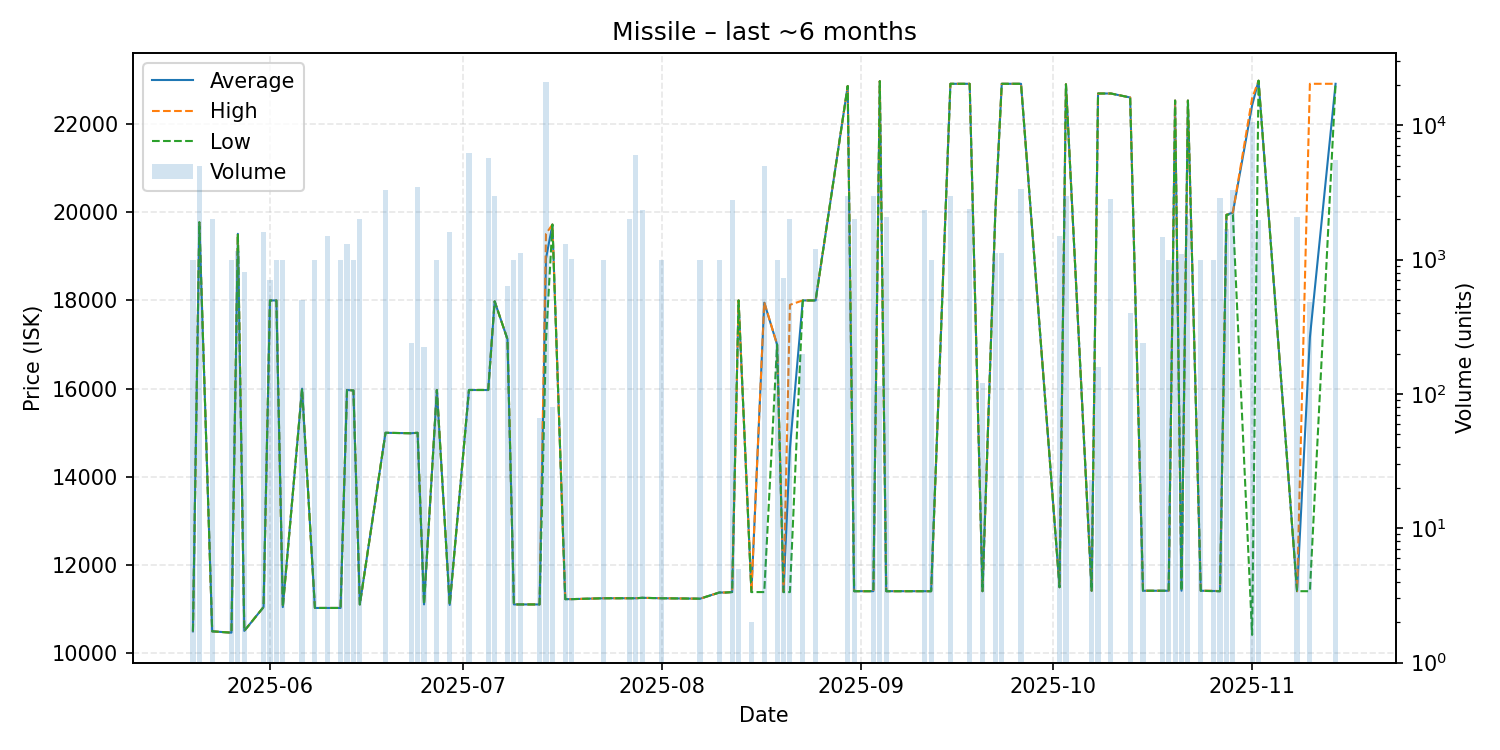

Source data for this figure (header and first rows):
date, average, highest, lowest, order_count, volume
2025-05-20, 10500, 10500, 10500, 1, 1000
2025-05-21, 19770, 19770, 19770, 2, 5000
2025-05-23, 10500, 10500, 10500, 3, 2000
2025-05-26, 10470, 10470, 10470, 1, 1000
2025-05-27, 19510, 19510, 19510, 2, 1160
2025-05-28, 10510, 10510, 10510, 1, 813
2025-05-31, 11050, 11050, 11050, 4, 1600
2025-06-01, 18000, 18000, 18000, 1, 700
2025-06-02, 18000, 18000, 18000, 2, 1000
2025-06-03, 11050, 11050, 11050, 1, 1000
2025-06-06, 16000, 16000, 16000, 1, 500
2025-06-08, 11030, 11030, 11030, 2, 1000
2025-06-10, 11030, 11030, 11030, 2, 1500
2025-06-12, 11030, 11030, 11030, 1, 1000
2025-06-13, 15970, 15970, 15970, 2, 1300
2025-06-14, 15960, 15960, 15960, 1, 1000
2025-06-15, 11110, 11110, 11110, 2, 2000
2025-06-19, 15000, 15000, 15000, 4, 3300
2025-06-23, 14990, 14990, 14990, 1, 240
2025-06-24, 15000, 15000, 15000, 3, 3460
2025-06-25, 11110, 11110, 11110, 1, 225
2025-06-27, 15970, 15970, 15970, 1, 1000
2025-06-29, 11100, 11100, 11100, 2, 1600
2025-07-02, 15970, 15970, 15970, 2, 6200
2025-07-05, 15970, 15970, 15970, 12, 5724
2025-07-06, 17980, 17980, 17980, 1, 3000
2025-07-08, 17120, 17120, 17120, 1, 636
2025-07-09, 11110, 11110, 11110, 1, 1000
2025-07-10, 11110, 11110, 11110, 2, 1120
2025-07-13, 11110, 11110, 11110, 1, 66
2025-07-14, 18950, 19510, 17100, 10, 21001
2025-07-15, 19720, 19720, 19720, 2, 80
2025-07-17, 11230, 11230, 11230, 1, 1300
2025-07-18, 11230, 11230, 11230, 2, 1015
2025-07-23, 11250, 11250, 11250, 1, 1000
2025-07-27, 11250, 11250, 11250, 2, 2000
2025-07-28, 11250, 11250, 11250, 1, 5960
2025-07-29, 11260, 11260, 11260, 1, 2335
2025-08-01, 11250, 11250, 11250, 1, 1000
2025-08-07, 11240, 11240, 11240, 1, 1000
2025-08-10, 11380, 11380, 11380, 1, 1000
2025-08-11, 11380, 11380, 11380, 1, 1
2025-08-12, 11390, 11390, 11390, 2, 2760
2025-08-13, 18000, 18000, 18000, 1, 5
2025-08-15, 11390, 11390, 11390, 1, 2
2025-08-17, 17950, 17960, 11390, 4, 4964
2025-08-19, 17000, 17000, 17000, 1, 1000
2025-08-20, 11390, 11390, 11390, 1, 736
2025-08-21, 14645, 17900, 11390, 2, 2000
2025-08-23, 18000, 18000, 18000, 1, 200
2025-08-25, 18000, 18000, 18000, 2, 1195
2025-08-30, 22860, 22860, 22860, 4, 3000
2025-08-31, 11410, 11410, 11410, 2, 2000
2025-09-03, 11410, 11410, 11410, 3, 3000
2025-09-04, 22970, 22970, 22970, 1, 114
2025-09-05, 11410, 11410, 11410, 4, 2076
2025-09-11, 11410, 11410, 11410, 1, 2335
2025-09-12, 11410, 11410, 11410, 1, 1000
2025-09-15, 22910, 22910, 22910, 2, 3000
2025-09-18, 22910, 22910, 22910, 8, 2368
... 26 more rows
